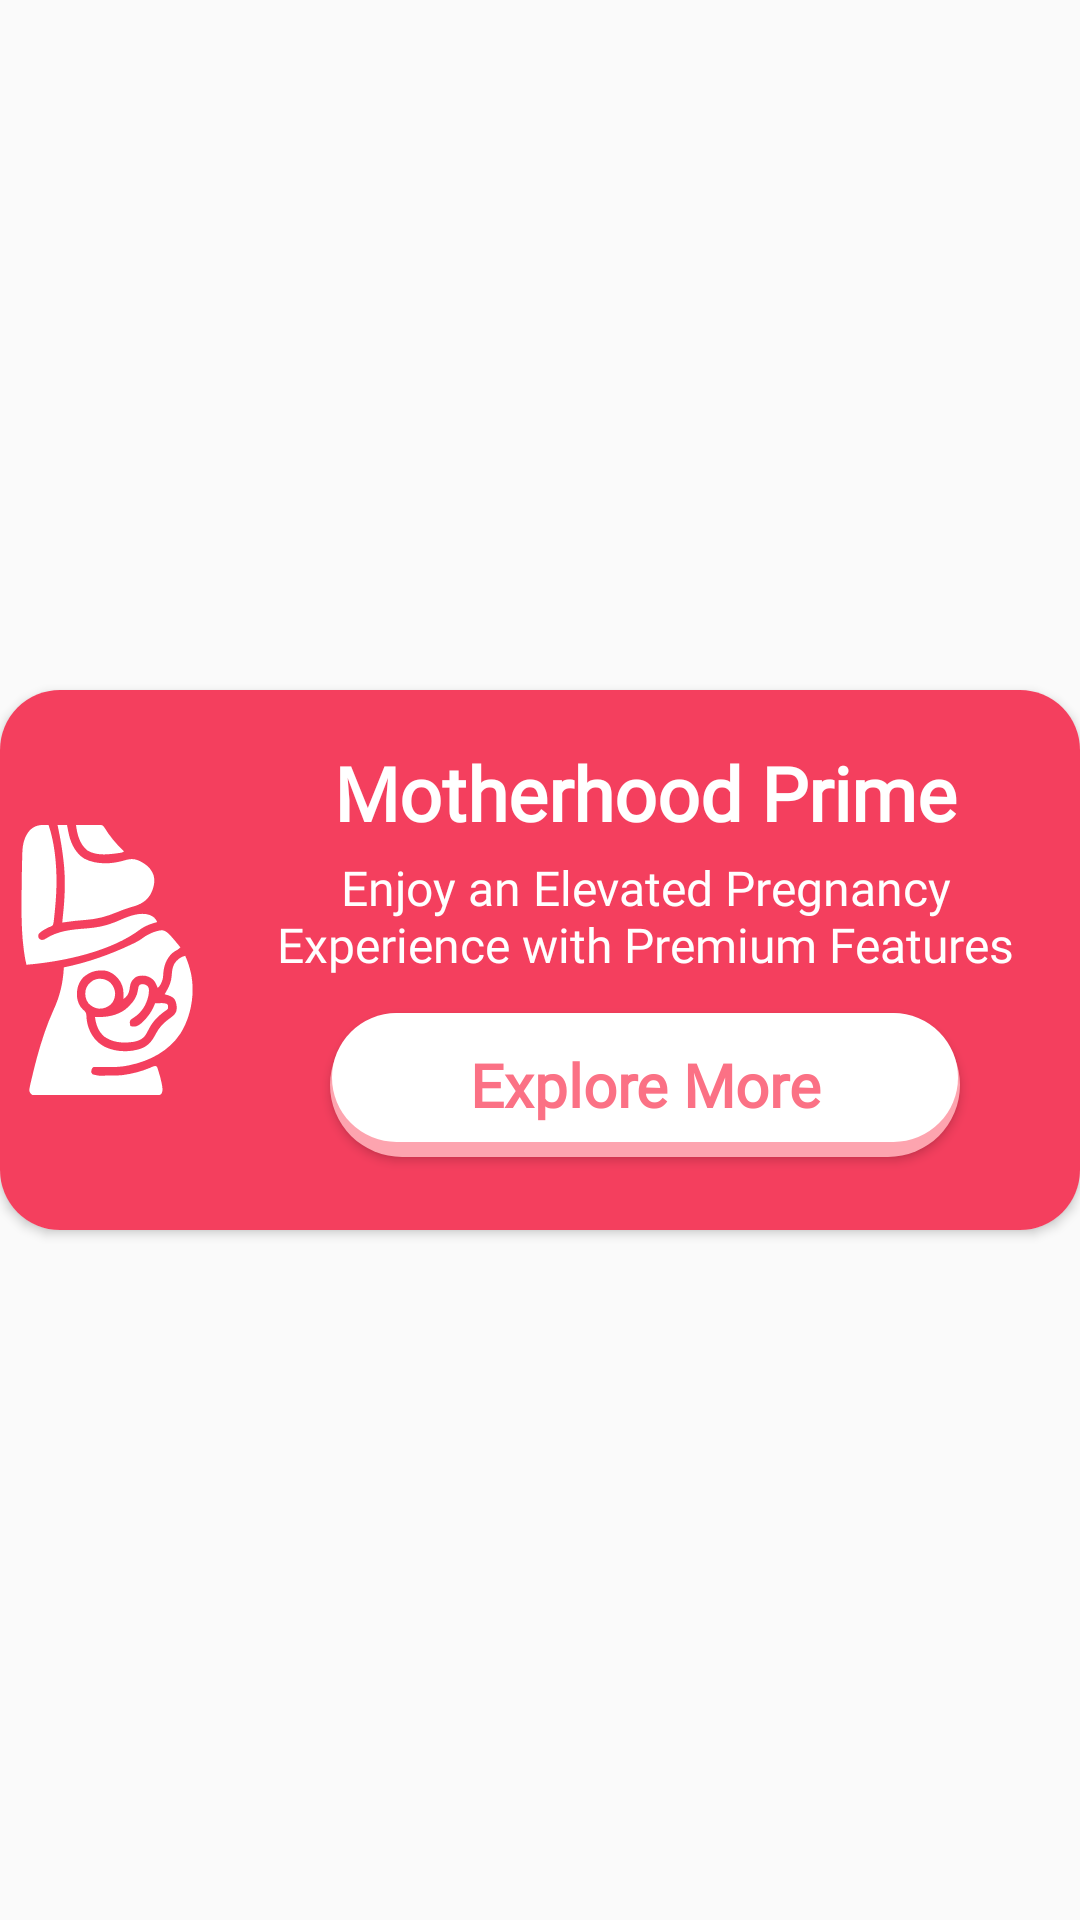

Produce the Android XML layout that renders to this screen, including the resource entries it uses.
<!-- AndroidManifest.xml: application theme Theme.CradleCare -->
<!-- res/layout/inc_pre_delivery_service_home_card.xml -->
<?xml version="1.0" encoding="utf-8"?>
<androidx.constraintlayout.widget.ConstraintLayout xmlns:android="http://schemas.android.com/apk/res/android"
    xmlns:app="http://schemas.android.com/apk/res-auto"
    android:layout_width="match_parent"
    android:layout_height="wrap_content">

    <androidx.cardview.widget.CardView
        android:id="@+id/preDeliveryCard"
        android:layout_width="match_parent"
        android:layout_height="180dp"
        app:cardCornerRadius="20dp"
        android:visibility="gone"
        app:layout_constraintBottom_toBottomOf="parent"
        app:layout_constraintEnd_toEndOf="parent"
        app:layout_constraintStart_toStartOf="parent"
        app:layout_constraintTop_toTopOf="parent">

        <androidx.constraintlayout.widget.ConstraintLayout
            android:layout_width="match_parent"
            android:layout_height="match_parent"
            android:background="@color/rose_fam_400">

            <androidx.appcompat.widget.AppCompatImageView
                android:id="@+id/preDeliveryHomeCardIcon"
                android:layout_width="70dp"
                android:layout_height="0dp"
                android:rotationY="180"
                android:scaleType="centerCrop"
                android:padding="45dp"
                app:layout_constraintBottom_toBottomOf="parent"
                app:layout_constraintEnd_toStartOf="@id/preDeliveryHomeCardTitle"
                app:layout_constraintHorizontal_bias="0.05"
                app:layout_constraintStart_toStartOf="parent"
                app:layout_constraintTop_toTopOf="parent"
                app:srcCompat="@drawable/iv_pre_delivery_icon" />


            <androidx.appcompat.widget.AppCompatTextView
                android:id="@+id/preDeliveryHomeCardTitle"
                android:layout_width="0dp"
                android:layout_height="wrap_content"
                android:layout_marginTop="8dp"
                android:fontFamily="@font/aref_ruqaa"
                android:gravity="center"
                android:text="Motherhood Prime"
                android:textColor="@color/white"
                android:textSize="25dp"
                android:textStyle="bold"
                app:layout_constraintBottom_toTopOf="@id/preDeliveryHomeCardSubTitle"
                app:layout_constraintEnd_toEndOf="parent"
                app:layout_constraintStart_toEndOf="@+id/preDeliveryHomeCardIcon"
                app:layout_constraintTop_toTopOf="parent"
                app:layout_constraintVertical_chainStyle="packed" />

            <androidx.appcompat.widget.AppCompatTextView
                android:id="@+id/preDeliveryHomeCardSubTitle"
                android:layout_width="0dp"
                android:layout_height="wrap_content"
                android:layout_marginVertical="4dp"
                android:fontFamily="@font/archivo_semibold"
                android:gravity="center"
                android:paddingHorizontal="10dp"
                android:text="Elevate Your Pregnancy Experience to New Heights with Ease"
                android:textColor="@color/white"
                android:textSize="16dp"
                app:layout_constraintBottom_toTopOf="@id/btnStartNow"
                app:layout_constraintEnd_toEndOf="parent"
                app:layout_constraintStart_toEndOf="@+id/preDeliveryHomeCardIcon"
                app:layout_constraintTop_toBottomOf="@id/preDeliveryHomeCardTitle" />

            <androidx.appcompat.widget.AppCompatButton
                android:id="@+id/btnStartNow"
                android:layout_width="0dp"
                android:layout_height="wrap_content"
                android:layout_marginHorizontal="40dp"
                android:layout_marginTop="8dp"
                android:layout_marginBottom="15dp"
                android:background="@drawable/shape_round_corner_primary_button"
                android:fontFamily="@font/archivo_semibold"
                android:text="Start Now"
                android:textAllCaps="false"
                android:textColor="@color/rose_fam_400"
                android:textSize="20dp"
                android:textStyle="bold"
                app:layout_constraintBottom_toBottomOf="parent"
                app:layout_constraintEnd_toEndOf="parent"
                app:layout_constraintStart_toEndOf="@+id/preDeliveryHomeCardIcon"
                app:layout_constraintTop_toBottomOf="@+id/preDeliveryHomeCardSubTitle" />

        </androidx.constraintlayout.widget.ConstraintLayout>

    </androidx.cardview.widget.CardView>

    <androidx.cardview.widget.CardView
        android:id="@+id/preDeliveryCardAfterSubscription"
        android:layout_width="match_parent"
        android:layout_height="180dp"
        app:cardCornerRadius="20dp"
        android:visibility="visible"
        app:layout_constraintBottom_toBottomOf="parent"
        app:layout_constraintEnd_toEndOf="parent"
        app:layout_constraintStart_toStartOf="parent"
        app:layout_constraintTop_toTopOf="parent">

        <androidx.constraintlayout.widget.ConstraintLayout
            android:layout_width="match_parent"
            android:layout_height="match_parent"
            android:background="@color/rose_fam_500">

            <androidx.appcompat.widget.AppCompatImageView
                android:id="@+id/preDeliveryHomeCardIconAfterSubscription"
                android:layout_width="70dp"
                android:layout_height="0dp"
                android:padding="45dp"
                android:rotationY="180"
                android:scaleType="centerCrop"
                app:layout_constraintBottom_toBottomOf="parent"
                app:layout_constraintEnd_toStartOf="@id/preDeliveryHomeCardTitleAfterSubscription"
                app:layout_constraintHorizontal_bias="0.05"
                app:layout_constraintStart_toStartOf="parent"
                app:layout_constraintTop_toTopOf="parent"
                app:layout_constraintVertical_bias="0.0"
                app:srcCompat="@drawable/iv_pre_delivery_icon" />

            <androidx.appcompat.widget.AppCompatTextView
                android:id="@+id/preDeliveryHomeCardTitleAfterSubscription"
                android:layout_width="0dp"
                android:layout_height="wrap_content"
                android:layout_marginTop="8dp"
                android:fontFamily="@font/aref_ruqaa"
                android:gravity="center"
                android:text="Motherhood Prime"
                android:textColor="@color/white"
                android:textSize="25dp"
                android:textStyle="bold"
                app:layout_constraintBottom_toTopOf="@id/preDeliveryHomeCardSubTitleAfterSubscription"
                app:layout_constraintEnd_toEndOf="parent"
                app:layout_constraintStart_toEndOf="@+id/preDeliveryHomeCardIconAfterSubscription"
                app:layout_constraintTop_toTopOf="parent"
                app:layout_constraintVertical_chainStyle="packed" />

            <androidx.appcompat.widget.AppCompatTextView
                android:id="@+id/preDeliveryHomeCardSubTitleAfterSubscription"
                android:layout_width="0dp"
                android:layout_height="wrap_content"
                android:layout_marginVertical="4dp"
                android:fontFamily="@font/archivo_semibold"
                android:gravity="center"
                android:paddingHorizontal="10dp"
                android:text="Enjoy an Elevated Pregnancy Experience with Premium Features"
                android:textColor="@color/white"
                android:textSize="16dp"
                app:layout_constraintBottom_toTopOf="@id/btnExplore"
                app:layout_constraintEnd_toEndOf="parent"
                app:layout_constraintStart_toEndOf="@+id/preDeliveryHomeCardIconAfterSubscription"
                app:layout_constraintTop_toBottomOf="@id/preDeliveryHomeCardTitleAfterSubscription" />

            <androidx.appcompat.widget.AppCompatButton
                android:id="@+id/btnExplore"
                android:layout_width="0dp"
                android:layout_height="wrap_content"
                android:layout_marginHorizontal="40dp"
                android:layout_marginTop="8dp"
                android:layout_marginBottom="15dp"
                android:background="@drawable/shape_round_corner_secondary_button"
                android:fontFamily="@font/archivo_semibold"
                android:text="Explore More"
                android:textAllCaps="false"
                android:textColor="@color/rose_fam_400"
                android:textSize="20dp"
                android:textStyle="bold"
                app:layout_constraintBottom_toBottomOf="parent"
                app:layout_constraintEnd_toEndOf="parent"
                app:layout_constraintStart_toEndOf="@+id/preDeliveryHomeCardIconAfterSubscription"
                app:layout_constraintTop_toBottomOf="@+id/preDeliveryHomeCardSubTitleAfterSubscription" />

        </androidx.constraintlayout.widget.ConstraintLayout>

    </androidx.cardview.widget.CardView>

</androidx.constraintlayout.widget.ConstraintLayout>
<!-- resources referenced by this layout -->
<resources>
  <color name="rose_fam_400">#fb7185</color>
  <color name="rose_fam_500">#f43f5e</color>
  <color name="white">#FFFFFFFF</color>
  <!-- drawable iv_pre_delivery_icon: vector/xml drawable (drawable, 8391 chars, omitted) -->
  <!-- drawable shape_round_corner_primary_button (drawable) -->
  <?xml version="1.0" encoding="utf-8"?>
  <layer-list xmlns:android="http://schemas.android.com/apk/res/android">
  
          <item>
              <shape>
                  <solid android:color="@color/rose_fam_500" />
                  <corners android:radius="30dp" />
              </shape>
          </item>
  
          <item
              android:bottom="5dp"
              android:left="0.8dp"
              android:right="0.8dp"
              android:top="0.2dp">
              <shape>
                  <solid android:color="@color/white" />
                  <corners android:radius="30dp" />
              </shape>
          </item>
      </layer-list>
  <!-- drawable shape_round_corner_secondary_button (drawable) -->
  <?xml version="1.0" encoding="utf-8"?>
  <layer-list xmlns:android="http://schemas.android.com/apk/res/android">
  
      <item>
          <shape>
              <solid android:color="@color/rose_fam_300" />
              <corners android:radius="30dp" />
          </shape>
      </item>
  
      <item
          android:bottom="5dp"
          android:left="0.8dp"
          android:right="0.8dp"
          android:top="0.2dp">
          <shape>
              <solid android:color="@color/white" />
              <corners android:radius="30dp" />
          </shape>
      </item>
  </layer-list>
  <style name="Theme.CradleCare" parent="Base.Theme.CradleCare" />
  <color name="rose_fam_300">#fda4af</color>
  <style name="Base.Theme.CradleCare" parent="Theme.MaterialComponents.Light.NoActionBar.Bridge">
          
           <item name="colorPrimary">@color/rose_fam_300</item>
      </style>
</resources>
